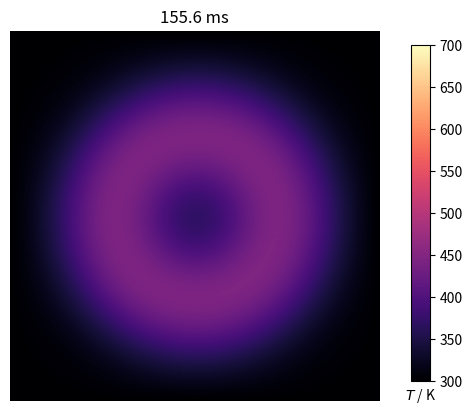

Recreate this plot in Python.
import numpy as np
import matplotlib.pyplot as plt
import matplotlib.animation as animation

# plate size, mm
w = h = 10.
# intervals in x-, y- directions, mm
dx = dy = 0.1
# Thermal diffusivity of steel, mm2.s-1
D = 4.

Tcool, Thot = 300, 700

nx, ny = int(w/dx), int(h/dy)

dx2, dy2 = dx*dx, dy*dy
dt = dx2 * dy2 / (2 * D * (dx2 + dy2))

u0 = Tcool * np.ones((nx, ny))
u = u0.copy()

# Initial conditions - ring of inner radius r, width dr centred at (cx,cy) (mm)
r, dr, cx, cy = 2, 1, 5, 5
ri2, ro2 = r**2, (r+dr)**2
for i in range(nx):
    for j in range(ny):
        p2 = (i*dx-cx)**2 + (j*dy-cy)**2
        if ri2 < p2 < ro2:
            u0[i,j] = Thot

def do_timestep(u0, u):
    # Propagate with forward-difference in time, central-difference in space
    u[1:-1, 1:-1] = u0[1:-1, 1:-1] + D * dt * (
          (u0[2:, 1:-1] - 2*u0[1:-1, 1:-1] + u0[:-2, 1:-1])/dx2
          + (u0[1:-1, 2:] - 2*u0[1:-1, 1:-1] + u0[1:-1, :-2])/dy2 )

    u0 = u.copy() #para la siguiente iteraccion
    return u0, u

# Number of timesteps
nsteps = 250
fig = plt.figure()
ax = fig.add_subplot()
# The initial image: interpolate for smoothness and use a perceptually uniform
# sequential colourmap.
im = ax.imshow(u0, cmap=plt.get_cmap('magma'), vmin=Tcool, vmax=Thot,
               interpolation='bicubic')
ax.set_axis_off()
ax.set_title('0.0 ms')
# Add in the colourbar on the right.
fig.subplots_adjust(right=.90)
cbar_ax = fig.add_axes([0.85, 0.15, 0.03, 0.7])
cbar_ax.set_xlabel('$T$ / K' )
fig.colorbar(im, cax=cbar_ax)

def animate(i):
    """Advance the simulation and animation by one time step."""
    global u0,u
    u0, u = do_timestep(u0, u)
    ax.set_title('{:.1f} ms'.format(i*dt*1000))
    im.set_data(u.copy())
interval = 100
ani = animation.FuncAnimation(fig, animate, frames=nsteps, repeat=False,
                              interval=interval)
ani.save("heat.gif", writer="pillow", fps=30)
